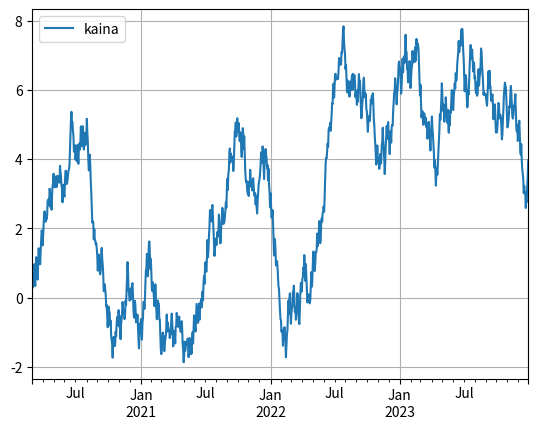

This chart was generated by the following Python code:
import matplotlib.pyplot as plt
import numpy as np
import pandas as pd

index = pd.date_range('2020-3-1', periods=1000, freq='B')
data = (np.random.random((1000, 1))-0.5).cumsum(axis=0)
df = pd.DataFrame(data, index=index, columns=['kaina'])
print(df)
df.plot()
plt.grid()
plt.show()
# add grid